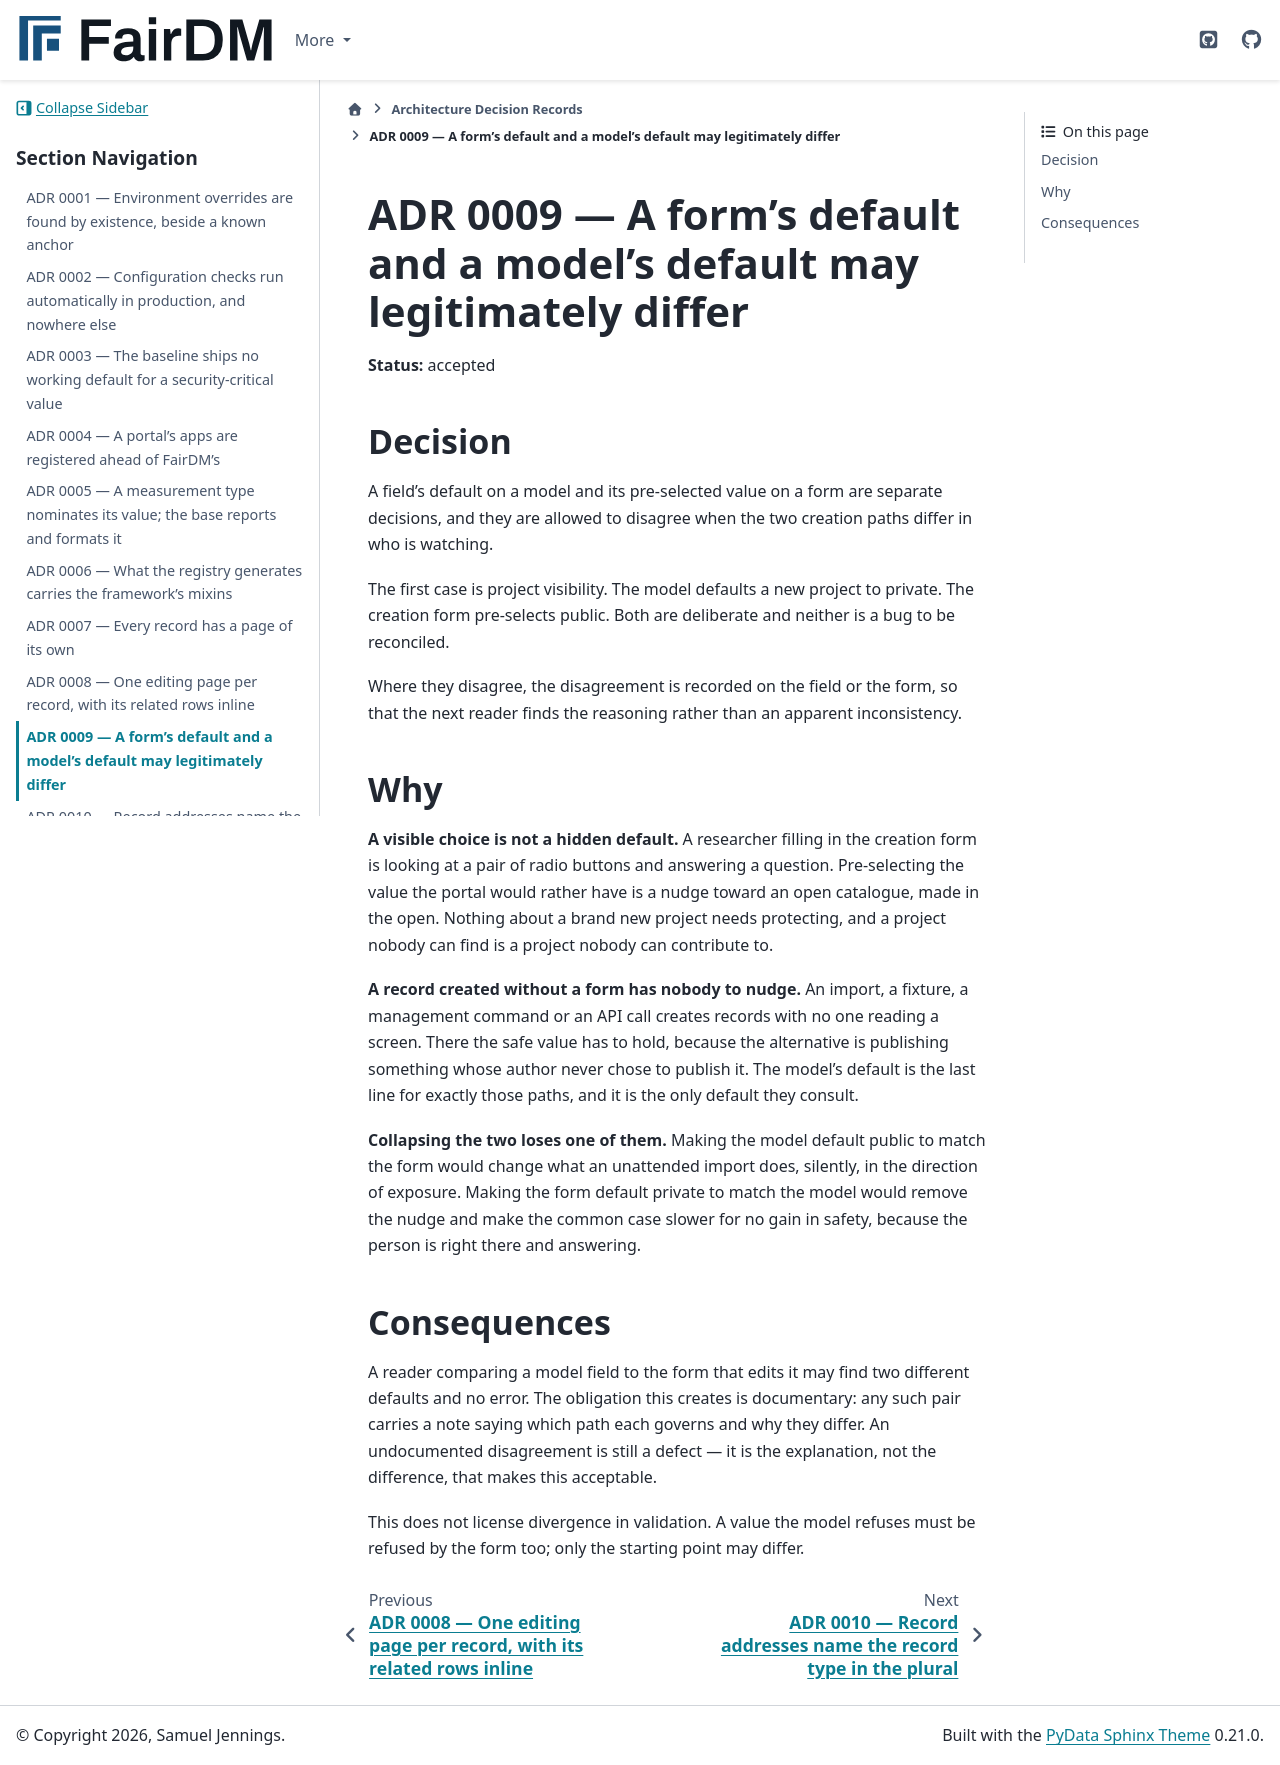

repository: FAIR-DM/fairdm · page: 0.4/adr/0009-a-form-default-and-a-model-default-may-differ.html · generator: sphinx

# ADR 0009 — A form's default and a model's default may legitimately differ

**Status:** accepted

## Decision

A field's default on a model and its pre-selected value on a form are separate decisions, and they
are allowed to disagree when the two creation paths differ in who is watching.

The first case is project visibility. The model defaults a new project to private. The creation form
pre-selects public. Both are deliberate and neither is a bug to be reconciled.

Where they disagree, the disagreement is recorded on the field or the form, so that the next reader
finds the reasoning rather than an apparent inconsistency.

## Why

**A visible choice is not a hidden default.** A researcher filling in the creation form is looking at
a pair of radio buttons and answering a question. Pre-selecting the value the portal would rather
have is a nudge toward an open catalogue, made in the open. Nothing about a brand new project needs
protecting, and a project nobody can find is a project nobody can contribute to.

**A record created without a form has nobody to nudge.** An import, a fixture, a management command
or an API call creates records with no one reading a screen. There the safe value has to hold,
because the alternative is publishing something whose author never chose to publish it. The model's
default is the last line for exactly those paths, and it is the only default they consult.

**Collapsing the two loses one of them.** Making the model default public to match the form would
change what an unattended import does, silently, in the direction of exposure. Making the form
default private to match the model would remove the nudge and make the common case slower for no
gain in safety, because the person is right there and answering.

## Consequences

A reader comparing a model field to the form that edits it may find two different defaults and no
error. The obligation this creates is documentary: any such pair carries a note saying which path
each governs and why they differ. An undocumented disagreement is still a defect — it is the
explanation, not the difference, that makes this acceptable.

This does not license divergence in validation. A value the model refuses must be refused by the
form too; only the starting point may differ.
